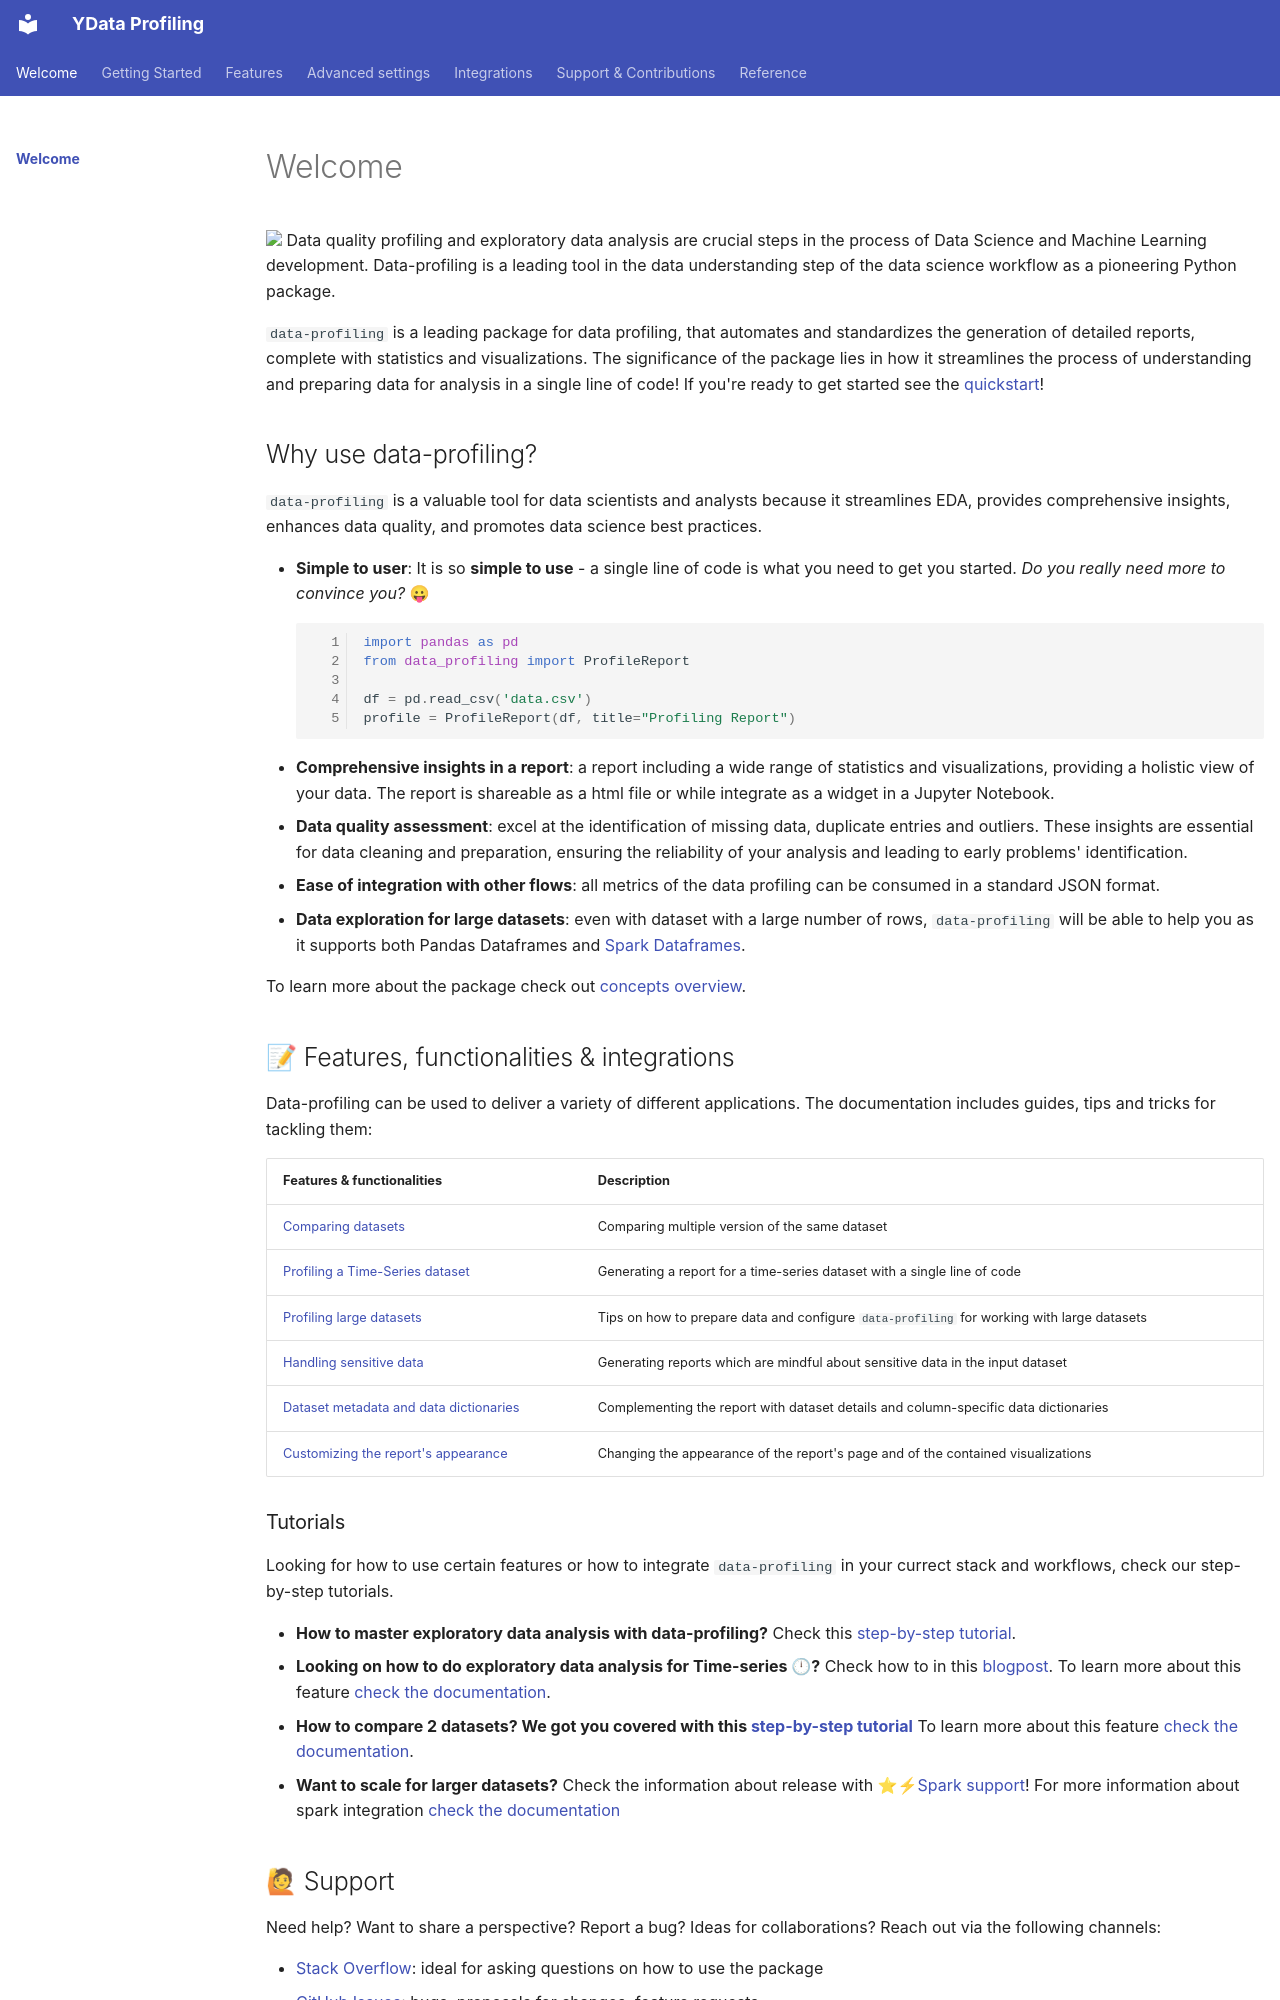

repository: Data-Centric-AI-Community/fg-data-profiling · page: index.html · generator: mkdocs

# Welcome

<img referrerpolicy="no-referrer-when-downgrade" src="https://static.scarf.sh/a.png?x-pxid=baa0e45f-0c03-4190-9646-9d8ea2640ba2" />
Data quality profiling and exploratory data analysis are crucial steps in the process of Data Science and Machine Learning development. 
Data-profiling is a leading tool in the data understanding step of the data science workflow as a pioneering Python package. 

`data-profiling` is a leading package for data profiling, that automates and standardizes the generation of detailed reports, 
complete with statistics and visualizations. The significance of the package lies in how it streamlines the process of
understanding and preparing data for analysis in a single line of code! If you're ready to get started see the [quickstart](getting-started/quickstart.md)!

## Why use data-profiling?

`data-profiling` is a valuable tool for data scientists and analysts because it streamlines EDA, provides comprehensive insights, enhances data quality,
and promotes data science best practices.

- **Simple to user**: It is so **simple to use** - a single line of code is what you need to get you started. *Do you really need more to convince you?* 😛
```python linenums="1"
import pandas as pd
from data_profiling import ProfileReport

df = pd.read_csv('data.csv')
profile = ProfileReport(df, title="Profiling Report")
```
- **Comprehensive insights in a report**: a report including a wide range of statistics and visualizations, 
providing a holistic view of your data. The report is shareable as a html file or while integrate as a widget in a Jupyter Notebook. 
- **Data quality assessment**: excel at the identification of missing data, duplicate entries and outliers. These insights are essential
for data cleaning and preparation, ensuring the reliability of your analysis and leading to early problems' identification.
-  **Ease of integration with other flows**: all metrics of the data profiling can be consumed in a standard JSON format.
- **Data exploration for large datasets**: even with dataset with a large number of rows, `data-profiling` will be able to help you
as it supports both Pandas Dataframes and [Spark Dataframes](integrations/pyspark.md).

To learn more about the package check out [concepts overview](getting-started/concepts.md).

## 📝 Features, functionalities & integrations
Data-profiling can be used to deliver a variety of different applications. The documentation includes guides, tips and tricks for tackling them:

| Features & functionalities                                                       | Description                                                                                 |
|----------------------------------------------------------------------------------|---------------------------------------------------------------------------------------------|
| [Comparing datasets](features/comparing_datasets.md)                             | Comparing multiple version of the same dataset                                              |
| [Profiling a Time-Series dataset](features/time_series_datasets.md)              | Generating a report for a time-series dataset with a single line of code                    |
| [Profiling large datasets](features/big_data.md)                                 | Tips on how to prepare data and configure `data-profiling` for working with large datasets |
| [Handling sensitive data](features/sensitive_data.md)                            | Generating reports which are mindful about sensitive data in the input dataset              |
| [Dataset metadata and data dictionaries](features/metadata.md)                   | Complementing the report with dataset details and column-specific data dictionaries         |
| [Customizing the report's appearance](features/custom_reports.md )               | Changing the appearance of the report's page and of the contained visualizations            |
